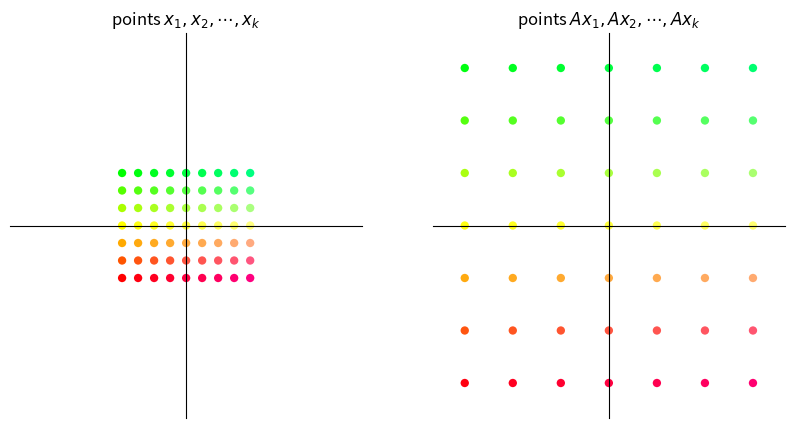
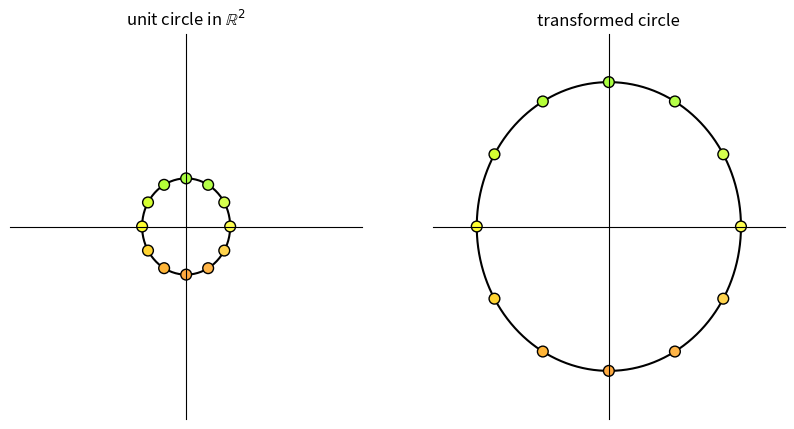
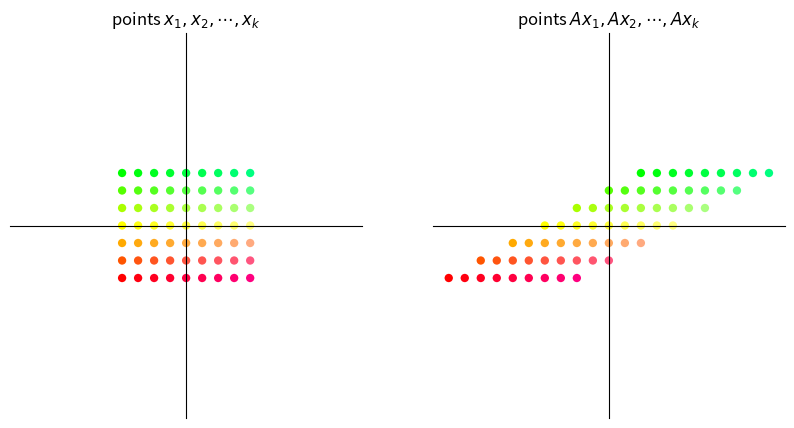
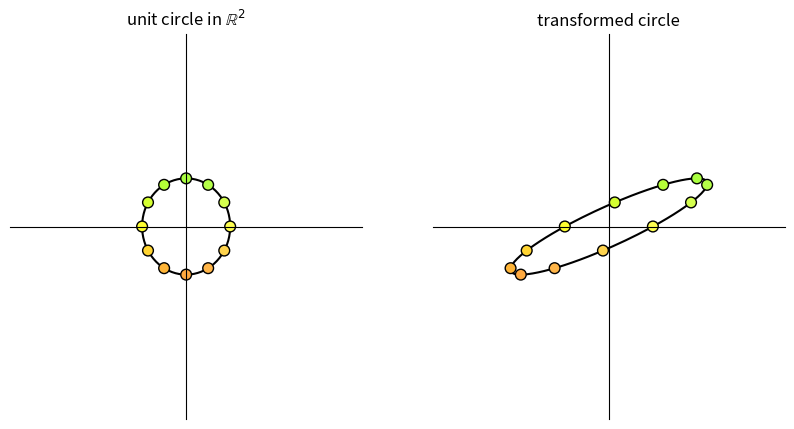
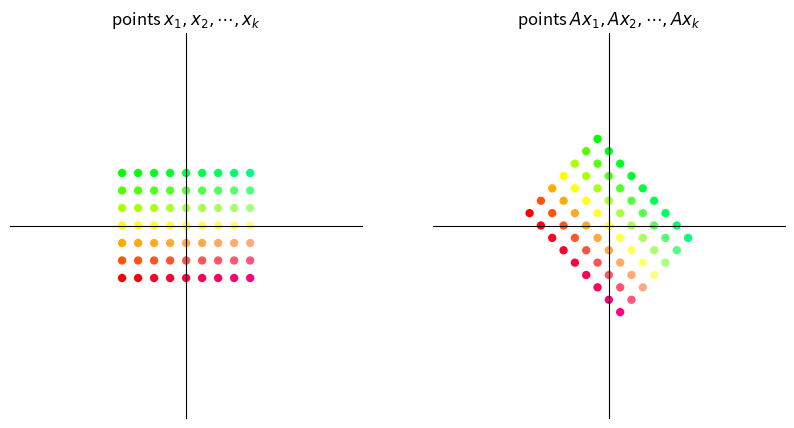
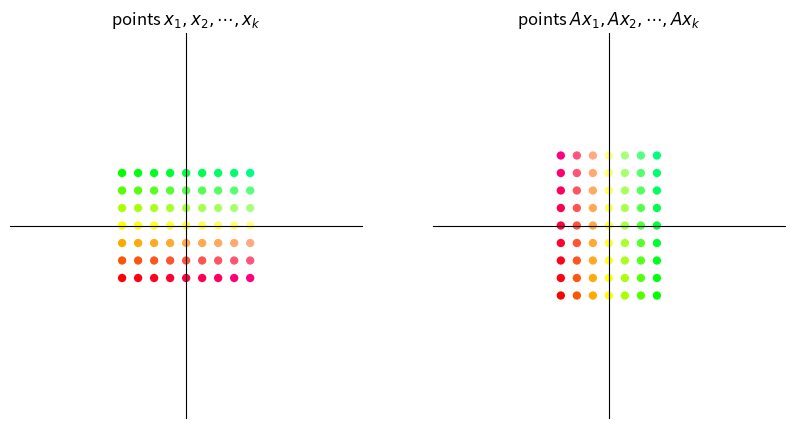
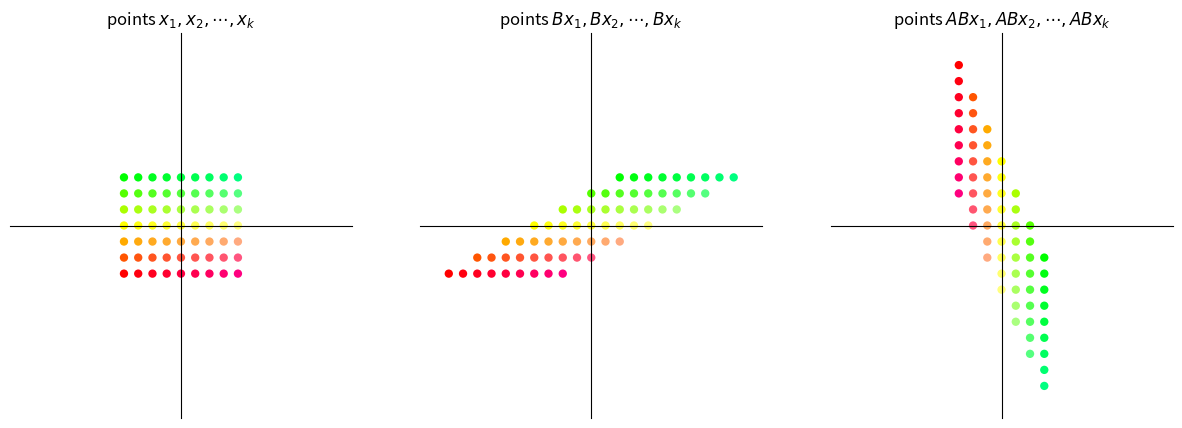
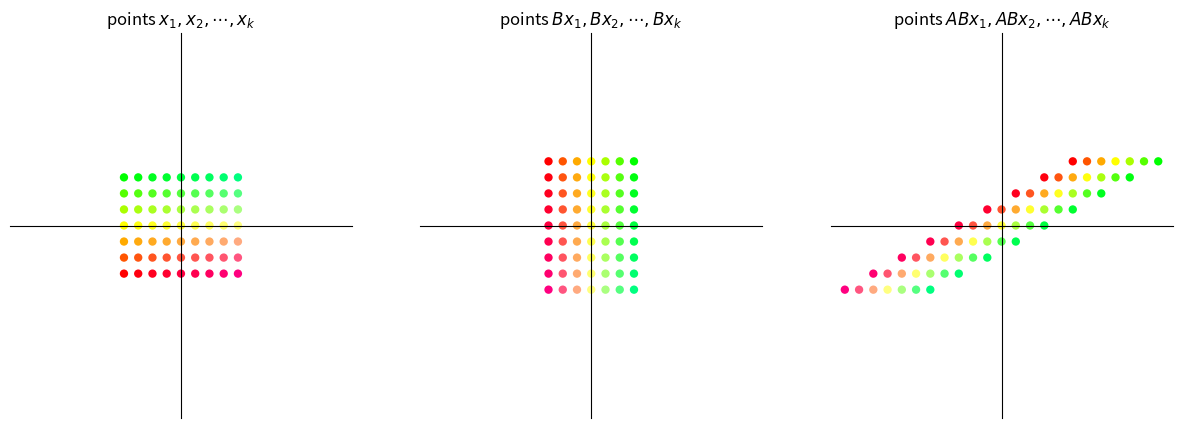
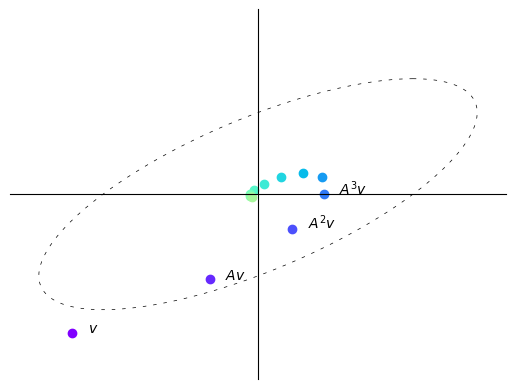
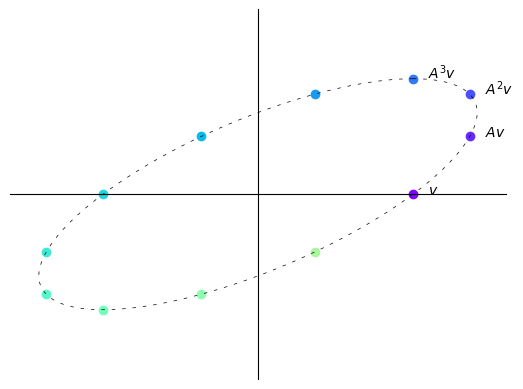
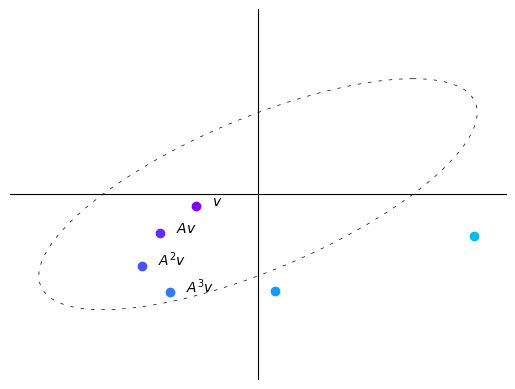
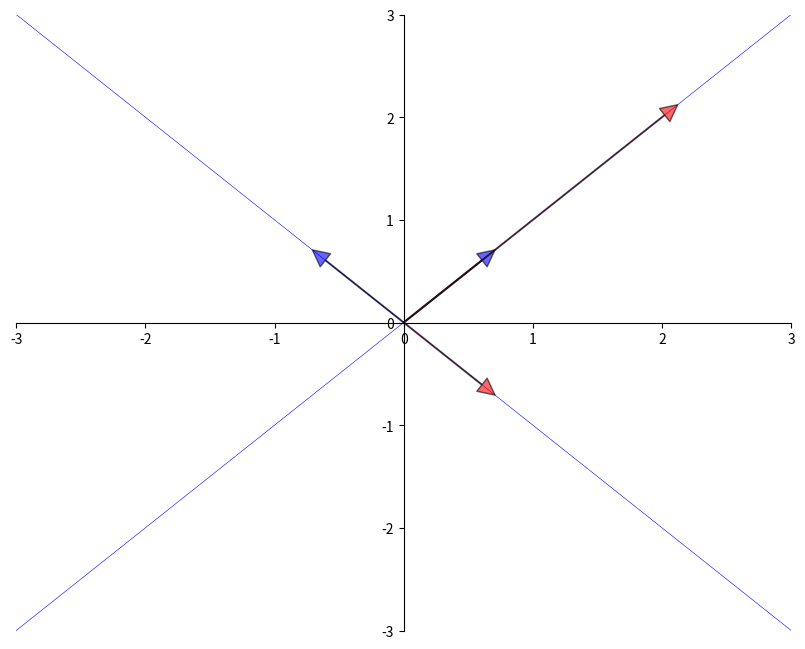
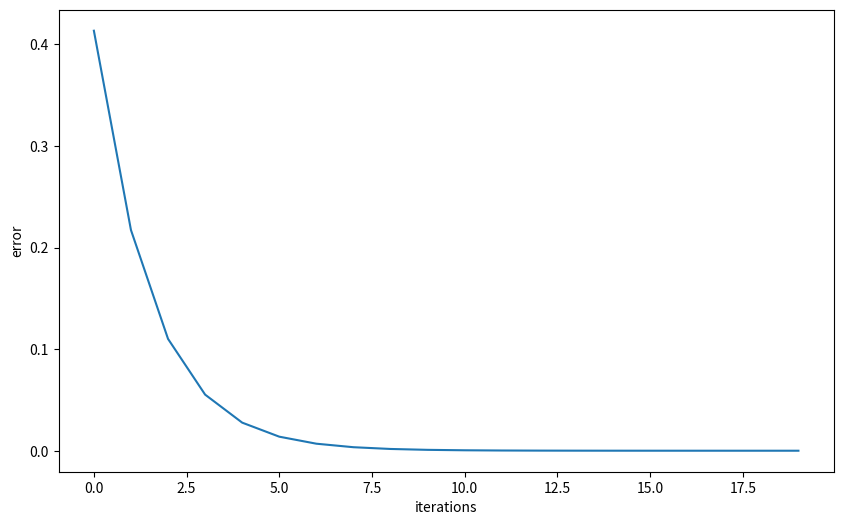
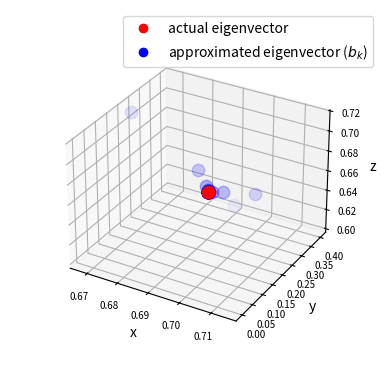
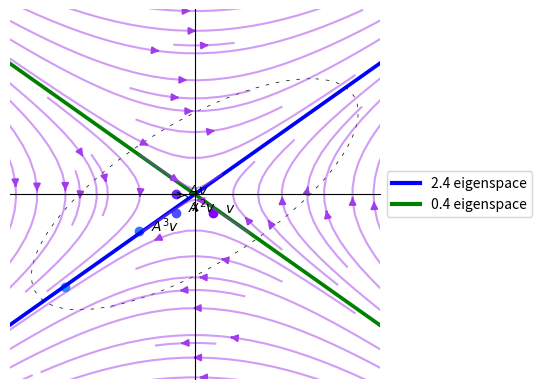

Here is the Python script that generated these plots, in order:
import matplotlib.pyplot as plt
import numpy as np
from numpy.linalg import matrix_power
from matplotlib.lines import Line2D
from matplotlib.patches import FancyArrowPatch
from mpl_toolkits.mplot3d import proj3d

A = np.array([[2,  1],
              [-1, 1]])

from math import sqrt

fig, ax = plt.subplots()
# Set the axes through the origin

for spine in ['left', 'bottom']:
    ax.spines[spine].set_position('zero')
for spine in ['right', 'top']:
    ax.spines[spine].set_color('none')

ax.set(xlim=(-2, 6), ylim=(-2, 4), aspect=1)

vecs = ((1, 3), (5, 2))
c = ['r', 'black']
for i, v in enumerate(vecs):
    ax.annotate('', xy=v, xytext=(0, 0),
                arrowprops=dict(color=c[i],
                shrink=0,
                alpha=0.7,
                width=0.5))

ax.text(0.2 + 1, 0.2 + 3, 'x=$(1,3)$')
ax.text(0.2 + 5, 0.2 + 2, 'Ax=$(5,2)$')

ax.annotate('', xy=(sqrt(10/29) * 5, sqrt(10/29) * 2), xytext=(0, 0),
            arrowprops=dict(color='purple',
                            shrink=0,
                            alpha=0.7,
                            width=0.5))

ax.annotate('', xy=(1, 2/5), xytext=(1/3, 1),
            arrowprops={'arrowstyle': '->',
                        'connectionstyle': 'arc3,rad=-0.3'},
            horizontalalignment='center')
ax.text(0.8, 0.8, f'θ', fontsize=14)

plt.show()

def colorizer(x, y):
    r = min(1, 1-y/3)
    g = min(1, 1+y/3)
    b = 1/4 + x/16
    return (r, g, b)


def grid_transform(A=np.array([[1, -1], [1, 1]])):
    xvals = np.linspace(-4, 4, 9)
    yvals = np.linspace(-3, 3, 7)
    xygrid = np.column_stack([[x, y] for x in xvals for y in yvals])
    uvgrid = A @ xygrid

    colors = list(map(colorizer, xygrid[0], xygrid[1]))

    fig, ax = plt.subplots(1, 2, figsize=(10, 5))

    for axes in ax:
        axes.set(xlim=(-11, 11), ylim=(-11, 11))
        axes.set_xticks([])
        axes.set_yticks([])
        for spine in ['left', 'bottom']:
            axes.spines[spine].set_position('zero')
        for spine in ['right', 'top']:
            axes.spines[spine].set_color('none')

    # Plot x-y grid points
    ax[0].scatter(xygrid[0], xygrid[1], s=36, c=colors, edgecolor="none")
    # ax[0].grid(True)
    # ax[0].axis("equal")
    ax[0].set_title("points $x_1, x_2, \cdots, x_k$")

    # Plot transformed grid points
    ax[1].scatter(uvgrid[0], uvgrid[1], s=36, c=colors, edgecolor="none")
    # ax[1].grid(True)
    # ax[1].axis("equal")
    ax[1].set_title("points $Ax_1, Ax_2, \cdots, Ax_k$")

    plt.show()


def circle_transform(A=np.array([[-1, 2], [0, 1]])):

    fig, ax = plt.subplots(1, 2, figsize=(10, 5))

    for axes in ax:
        axes.set(xlim=(-4, 4), ylim=(-4, 4))
        axes.set_xticks([])
        axes.set_yticks([])
        for spine in ['left', 'bottom']:
            axes.spines[spine].set_position('zero')
        for spine in ['right', 'top']:
            axes.spines[spine].set_color('none')

    θ = np.linspace(0, 2 * np.pi, 150)
    r = 1

    θ_1 = np.empty(12)
    for i in range(12):
        θ_1[i] = 2 * np.pi * (i/12)

    x = r * np.cos(θ)
    y = r * np.sin(θ)
    a = r * np.cos(θ_1)
    b = r * np.sin(θ_1)
    a_1 = a.reshape(1, -1)
    b_1 = b.reshape(1, -1)
    colors = list(map(colorizer, a, b))
    ax[0].plot(x, y, color='black', zorder=1)
    ax[0].scatter(a_1, b_1, c=colors, alpha=1, s=60,
                  edgecolors='black', zorder=2)
    ax[0].set_title("unit circle in $\mathbb{R}^2$")

    x1 = x.reshape(1, -1)
    y1 = y.reshape(1, -1)
    ab = np.concatenate((a_1, b_1), axis=0)
    transformed_ab = A @ ab
    transformed_circle_input = np.concatenate((x1, y1), axis=0)
    transformed_circle = A @ transformed_circle_input
    ax[1].plot(transformed_circle[0, :],
               transformed_circle[1, :], color='black', zorder=1)
    ax[1].scatter(transformed_ab[0, :], transformed_ab[1:,],
                  color=colors, alpha=1, s=60, edgecolors='black', zorder=2)
    ax[1].set_title("transformed circle")

    plt.show()

A = np.array([[3, 0],  # scaling by 3 in both directions
              [0, 3]])
grid_transform(A)
circle_transform(A)

A = np.array([[1, 2],     # shear along x-axis
              [0, 1]])
grid_transform(A)
circle_transform(A)

θ = np.pi/4  # 45 degree clockwise rotation
A = np.array([[np.cos(θ), np.sin(θ)],
              [-np.sin(θ), np.cos(θ)]])
grid_transform(A)

A = np.column_stack([[0, 1], [1, 0]])
grid_transform(A)

def grid_composition_transform(A=np.array([[1, -1], [1, 1]]),
                               B=np.array([[1, -1], [1, 1]])):
    xvals = np.linspace(-4, 4, 9)
    yvals = np.linspace(-3, 3, 7)
    xygrid = np.column_stack([[x, y] for x in xvals for y in yvals])
    uvgrid = B @ xygrid
    abgrid = A @ uvgrid

    colors = list(map(colorizer, xygrid[0], xygrid[1]))

    fig, ax = plt.subplots(1, 3, figsize=(15, 5))

    for axes in ax:
        axes.set(xlim=(-12, 12), ylim=(-12, 12))
        axes.set_xticks([])
        axes.set_yticks([])
        for spine in ['left', 'bottom']:
            axes.spines[spine].set_position('zero')
        for spine in ['right', 'top']:
            axes.spines[spine].set_color('none')

    # Plot grid points
    ax[0].scatter(xygrid[0], xygrid[1], s=36, c=colors, edgecolor="none")
    ax[0].set_title("points $x_1, x_2, \cdots, x_k$")

    # Plot intermediate grid points
    ax[1].scatter(uvgrid[0], uvgrid[1], s=36, c=colors, edgecolor="none")
    ax[1].set_title("points $Bx_1, Bx_2, \cdots, Bx_k$")

    # Plot transformed grid points
    ax[2].scatter(abgrid[0], abgrid[1], s=36, c=colors, edgecolor="none")
    ax[2].set_title("points $ABx_1, ABx_2, \cdots, ABx_k$")

    plt.show()

A = np.array([[0, 1],     # 90 degree clockwise rotation
              [-1, 0]])
B = np.array([[1, 2],     # shear along x-axis
              [0, 1]])

grid_composition_transform(A, B)  # transformation AB

grid_composition_transform(B,A)         # transformation BA

def plot_series(A, v, n):

    B = np.array([[1, -1],
                  [1, 0]])

    fig, ax = plt.subplots()

    ax.set(xlim=(-4, 4), ylim=(-4, 4))
    ax.set_xticks([])
    ax.set_yticks([])
    for spine in ['left', 'bottom']:
        ax.spines[spine].set_position('zero')
    for spine in ['right', 'top']:
        ax.spines[spine].set_color('none')

    θ = np.linspace(0, 2 * np.pi, 150)
    r = 2.5
    x = r * np.cos(θ)
    y = r * np.sin(θ)
    x1 = x.reshape(1, -1)
    y1 = y.reshape(1, -1)
    xy = np.concatenate((x1, y1), axis=0)

    ellipse = B @ xy
    ax.plot(ellipse[0, :], ellipse[1, :], color='black',
            linestyle=(0, (5, 10)), linewidth=0.5)

    # Initialize holder for trajectories
    colors = plt.cm.rainbow(np.linspace(0, 1, 20))

    for i in range(n):
        iteration = matrix_power(A, i) @ v
        v1 = iteration[0]
        v2 = iteration[1]
        ax.scatter(v1, v2, color=colors[i])
        if i == 0:
            ax.text(v1+0.25, v2, f'$v$')
        elif i == 1:
            ax.text(v1+0.25, v2, f'$Av$')
        elif 1 < i < 4:
            ax.text(v1+0.25, v2, f'$A^{i}v$')
    plt.show()

A = np.array([[sqrt(3) + 1, -2],
              [1, sqrt(3) - 1]])
A = (1/(2*sqrt(2))) * A
v = (-3, -3)
n = 12

plot_series(A, v, n)

B = np.array([[sqrt(3) + 1, -2],
              [1, sqrt(3) - 1]])
B = (1/2) * B
v = (2.5, 0)
n = 12

plot_series(B, v, n)

B = np.array([[sqrt(3) + 1, -2],
              [1, sqrt(3) - 1]])
B = (1/sqrt(2)) * B
v = (-1, -0.25)
n = 6

plot_series(B, v, n)

from numpy.linalg import eig

A = [[1, 2],
     [2, 1]]
A = np.array(A)
evals, evecs = eig(A)
evecs = evecs[:, 0], evecs[:, 1]

fig, ax = plt.subplots(figsize=(10, 8))
# Set the axes through the origin
for spine in ['left', 'bottom']:
    ax.spines[spine].set_position('zero')
for spine in ['right', 'top']:
    ax.spines[spine].set_color('none')
# ax.grid(alpha=0.4)

xmin, xmax = -3, 3
ymin, ymax = -3, 3
ax.set(xlim=(xmin, xmax), ylim=(ymin, ymax))

# Plot each eigenvector
for v in evecs:
    ax.annotate('', xy=v, xytext=(0, 0),
                arrowprops=dict(facecolor='blue',
                shrink=0,
                alpha=0.6,
                width=0.5))

# Plot the image of each eigenvector
for v in evecs:
    v = A @ v
    ax.annotate('', xy=v, xytext=(0, 0),
                arrowprops=dict(facecolor='red',
                shrink=0,
                alpha=0.6,
                width=0.5))

# Plot the lines they run through
x = np.linspace(xmin, xmax, 3)
for v in evecs:
    a = v[1] / v[0]
    ax.plot(x, a * x, 'b-', lw=0.4)

plt.show()

from numpy.linalg import eig

A = ((1, 2),
     (2, 1))

A = np.array(A)
evals, evecs = eig(A)
evals  # eigenvalues

evecs  # eigenvectors

A = np.array([[0.4, 0.1],
              [0.7, 0.2]])

evals, evecs = eig(A)   # finding eigenvalues and eigenvectors

r = max(abs(λ) for λ in evals)    # compute spectral radius
print(r)

I = np.identity(2)  # 2 x 2 identity matrix
B = I - A

B_inverse = np.linalg.inv(B)  # direct inverse method

A_sum = np.zeros((2, 2))  # power series sum of A
A_power = I
for i in range(50):
    A_sum += A_power
    A_power = A_power @ A

np.allclose(A_sum, B_inverse)

# Define a matrix A
A = np.array([[1, 0, 3],
              [0, 2, 0],
              [3, 0, 1]])

num_iters = 20

# Define a random starting vector b
b = np.random.rand(A.shape[1])

# Get the leading eigenvector of matrix A
eigenvector = np.linalg.eig(A)[1][:, 0]

errors = []
res = []

# Power iteration loop
for i in range(num_iters):
    # Multiply b by A
    b = A @ b
    # Normalize b
    b = b / np.linalg.norm(b)
    # Append b to the list of eigenvector approximations
    res.append(b)
    err = np.linalg.norm(np.array(b)
                         - eigenvector)
    errors.append(err)

greatest_eigenvalue = np.dot(A @ b, b) / np.dot(b, b)
print(f'The approximated greatest absolute eigenvalue is \
        {greatest_eigenvalue:.2f}')
print('The real eigenvalue is', np.linalg.eig(A)[0])

# Plot the eigenvector approximations for each iteration
plt.figure(figsize=(10, 6))
plt.xlabel('iterations')
plt.ylabel('error')
_ = plt.plot(errors)

# Set up the figure and axis for 3D plot
fig = plt.figure()
ax = fig.add_subplot(111, projection='3d')

# Plot the eigenvectors
ax.scatter(eigenvector[0],
           eigenvector[1],
           eigenvector[2],
           color='r', s=80)

for i, vec in enumerate(res):
    ax.scatter(vec[0], vec[1], vec[2],
               color='b',
               alpha=(i+1)/(num_iters+1),
               s=80)

ax.set_xlabel('x')
ax.set_ylabel('y')
ax.set_zlabel('z')
ax.tick_params(axis='both', which='major', labelsize=7)

points = [plt.Line2D([0], [0], linestyle='none',
                     c=i, marker='o') for i in ['r', 'b']]
ax.legend(points, ['actual eigenvector',
                   r'approximated eigenvector ($b_k$)'])
ax.set_box_aspect(aspect=None, zoom=0.8)

plt.show()

A = np.array([[1, 2],
              [1, 1]])
v = (0.4, -0.4)
n = 11

# Compute eigenvectors and eigenvalues
eigenvalues, eigenvectors = np.linalg.eig(A)

print(f'eigenvalues:\n {eigenvalues}')
print(f'eigenvectors:\n {eigenvectors}')

plot_series(A, v, n)

# Create a grid of points
x, y = np.meshgrid(np.linspace(-5, 5, 15),
                   np.linspace(-5, 5, 20))

# Apply the matrix A to each point in the vector field
vec_field = np.stack([x, y])
u, v = np.tensordot(A, vec_field, axes=1)

# Plot the transformed vector field
c = plt.streamplot(x, y, u - x, v - y,
                   density=1, linewidth=None, color='#A23BEC')
c.lines.set_alpha(0.5)
c.arrows.set_alpha(0.5)

# Draw eigenvectors
origin = np.zeros((2, len(eigenvectors)))
parameters = {'color': ['b', 'g'], 'angles': 'xy',
              'scale_units': 'xy', 'scale': 0.1, 'width': 0.01}
plt.quiver(*origin, eigenvectors[0],
           eigenvectors[1], **parameters)
plt.quiver(*origin, - eigenvectors[0],
           - eigenvectors[1], **parameters)

colors = ['b', 'g']
lines = [Line2D([0], [0], color=c, linewidth=3) for c in colors]
labels = ["2.4 eigenspace", "0.4 eigenspace"]
plt.legend(lines, labels, loc='center left',
           bbox_to_anchor=(1, 0.5))

plt.xlabel("x")
plt.ylabel("y")
plt.grid()
plt.gca().set_aspect('equal', adjustable='box')
plt.show()

figure, ax = plt.subplots(1, 3, figsize=(15, 5))
A = np.array([[sqrt(3) + 1, -2],
              [1, sqrt(3) - 1]])
A = (1/(2*sqrt(2))) * A

B = np.array([[sqrt(3) + 1, -2],
              [1, sqrt(3) - 1]])
B = (1/2) * B

C = np.array([[sqrt(3) + 1, -2],
              [1, sqrt(3) - 1]])
C = (1/sqrt(2)) * C

examples = [A, B, C]

for i, example in enumerate(examples):
    M = example

    # Compute right eigenvectors and eigenvalues
    eigenvalues, eigenvectors = np.linalg.eig(M)
    print(f'Example {i+1}:\n')
    print(f'eigenvalues:\n {eigenvalues}')
    print(f'eigenvectors:\n {eigenvectors}\n')

    eigenvalues_real = eigenvalues.real
    eigenvectors_real = eigenvectors.real

    # Create a grid of points
    x, y = np.meshgrid(np.linspace(-20, 20, 15),
                       np.linspace(-20, 20, 20))

    # Apply the matrix A to each point in the vector field
    vec_field = np.stack([x, y])
    u, v = np.tensordot(M, vec_field, axes=1)

    # Plot the transformed vector field
    c = ax[i].streamplot(x, y, u - x, v - y, density=1,
                         linewidth=None, color='#A23BEC')
    c.lines.set_alpha(0.5)
    c.arrows.set_alpha(0.5)

    # Draw eigenvectors
    parameters = {'color': ['b', 'g'], 'angles': 'xy',
                  'scale_units': 'xy', 'scale': 1,
                  'width': 0.01, 'alpha': 0.5}
    origin = np.zeros((2, len(eigenvectors)))
    ax[i].quiver(*origin, eigenvectors_real[0],
                 eigenvectors_real[1], **parameters)
    ax[i].quiver(*origin,
                 - eigenvectors_real[0],
                 - eigenvectors_real[1],
                 **parameters)

    ax[i].set_xlabel("x-axis")
    ax[i].set_ylabel("y-axis")
    ax[i].grid()
    ax[i].set_aspect('equal', adjustable='box')

plt.show()

class Arrow3D(FancyArrowPatch):
    def __init__(self, xs, ys, zs, *args, **kwargs):
        super().__init__((0, 0), (0, 0), *args, **kwargs)
        self._verts3d = xs, ys, zs

    def do_3d_projection(self):
        xs3d, ys3d, zs3d = self._verts3d
        xs, ys, zs = proj3d.proj_transform(xs3d, ys3d, zs3d,
                                           self.axes.M)
        self.set_positions((0.1*xs[0], 0.1*ys[0]),
                           (0.1*xs[1], 0.1*ys[1]))

        return np.min(zs)


eigenvalues, eigenvectors = np.linalg.eig(A)

# Create meshgrid for vector field
x, y = np.meshgrid(np.linspace(-2, 2, 15),
                   np.linspace(-2, 2, 15))

# Calculate vector field (real and imaginary parts)
u_real = A[0][0] * x + A[0][1] * y
v_real = A[1][0] * x + A[1][1] * y
u_imag = np.zeros_like(x)
v_imag = np.zeros_like(y)

# Create 3D figure
fig = plt.figure()
ax = fig.add_subplot(111, projection='3d')
vlength = np.linalg.norm(eigenvectors)
ax.quiver(x, y, u_imag, u_real-x, v_real-y, v_imag-u_imag,
          colors='b', alpha=0.3, length=.2,
          arrow_length_ratio=0.01)

arrow_prop_dict = dict(mutation_scale=5,
                       arrowstyle='-|>', shrinkA=0, shrinkB=0)

# Plot 3D eigenvectors
for c, i in zip(['b', 'g'], [0, 1]):
    a = Arrow3D([0, eigenvectors[0][i].real],
                [0, eigenvectors[1][i].real],
                [0, eigenvectors[1][i].imag],
                color=c, **arrow_prop_dict)
    ax.add_artist(a)

# Set axis labels and title
ax.set_xlabel('x')
ax.set_ylabel('y')
ax.set_zlabel('Im')
ax.set_box_aspect(aspect=None, zoom=0.8)

plt.draw()
plt.show()